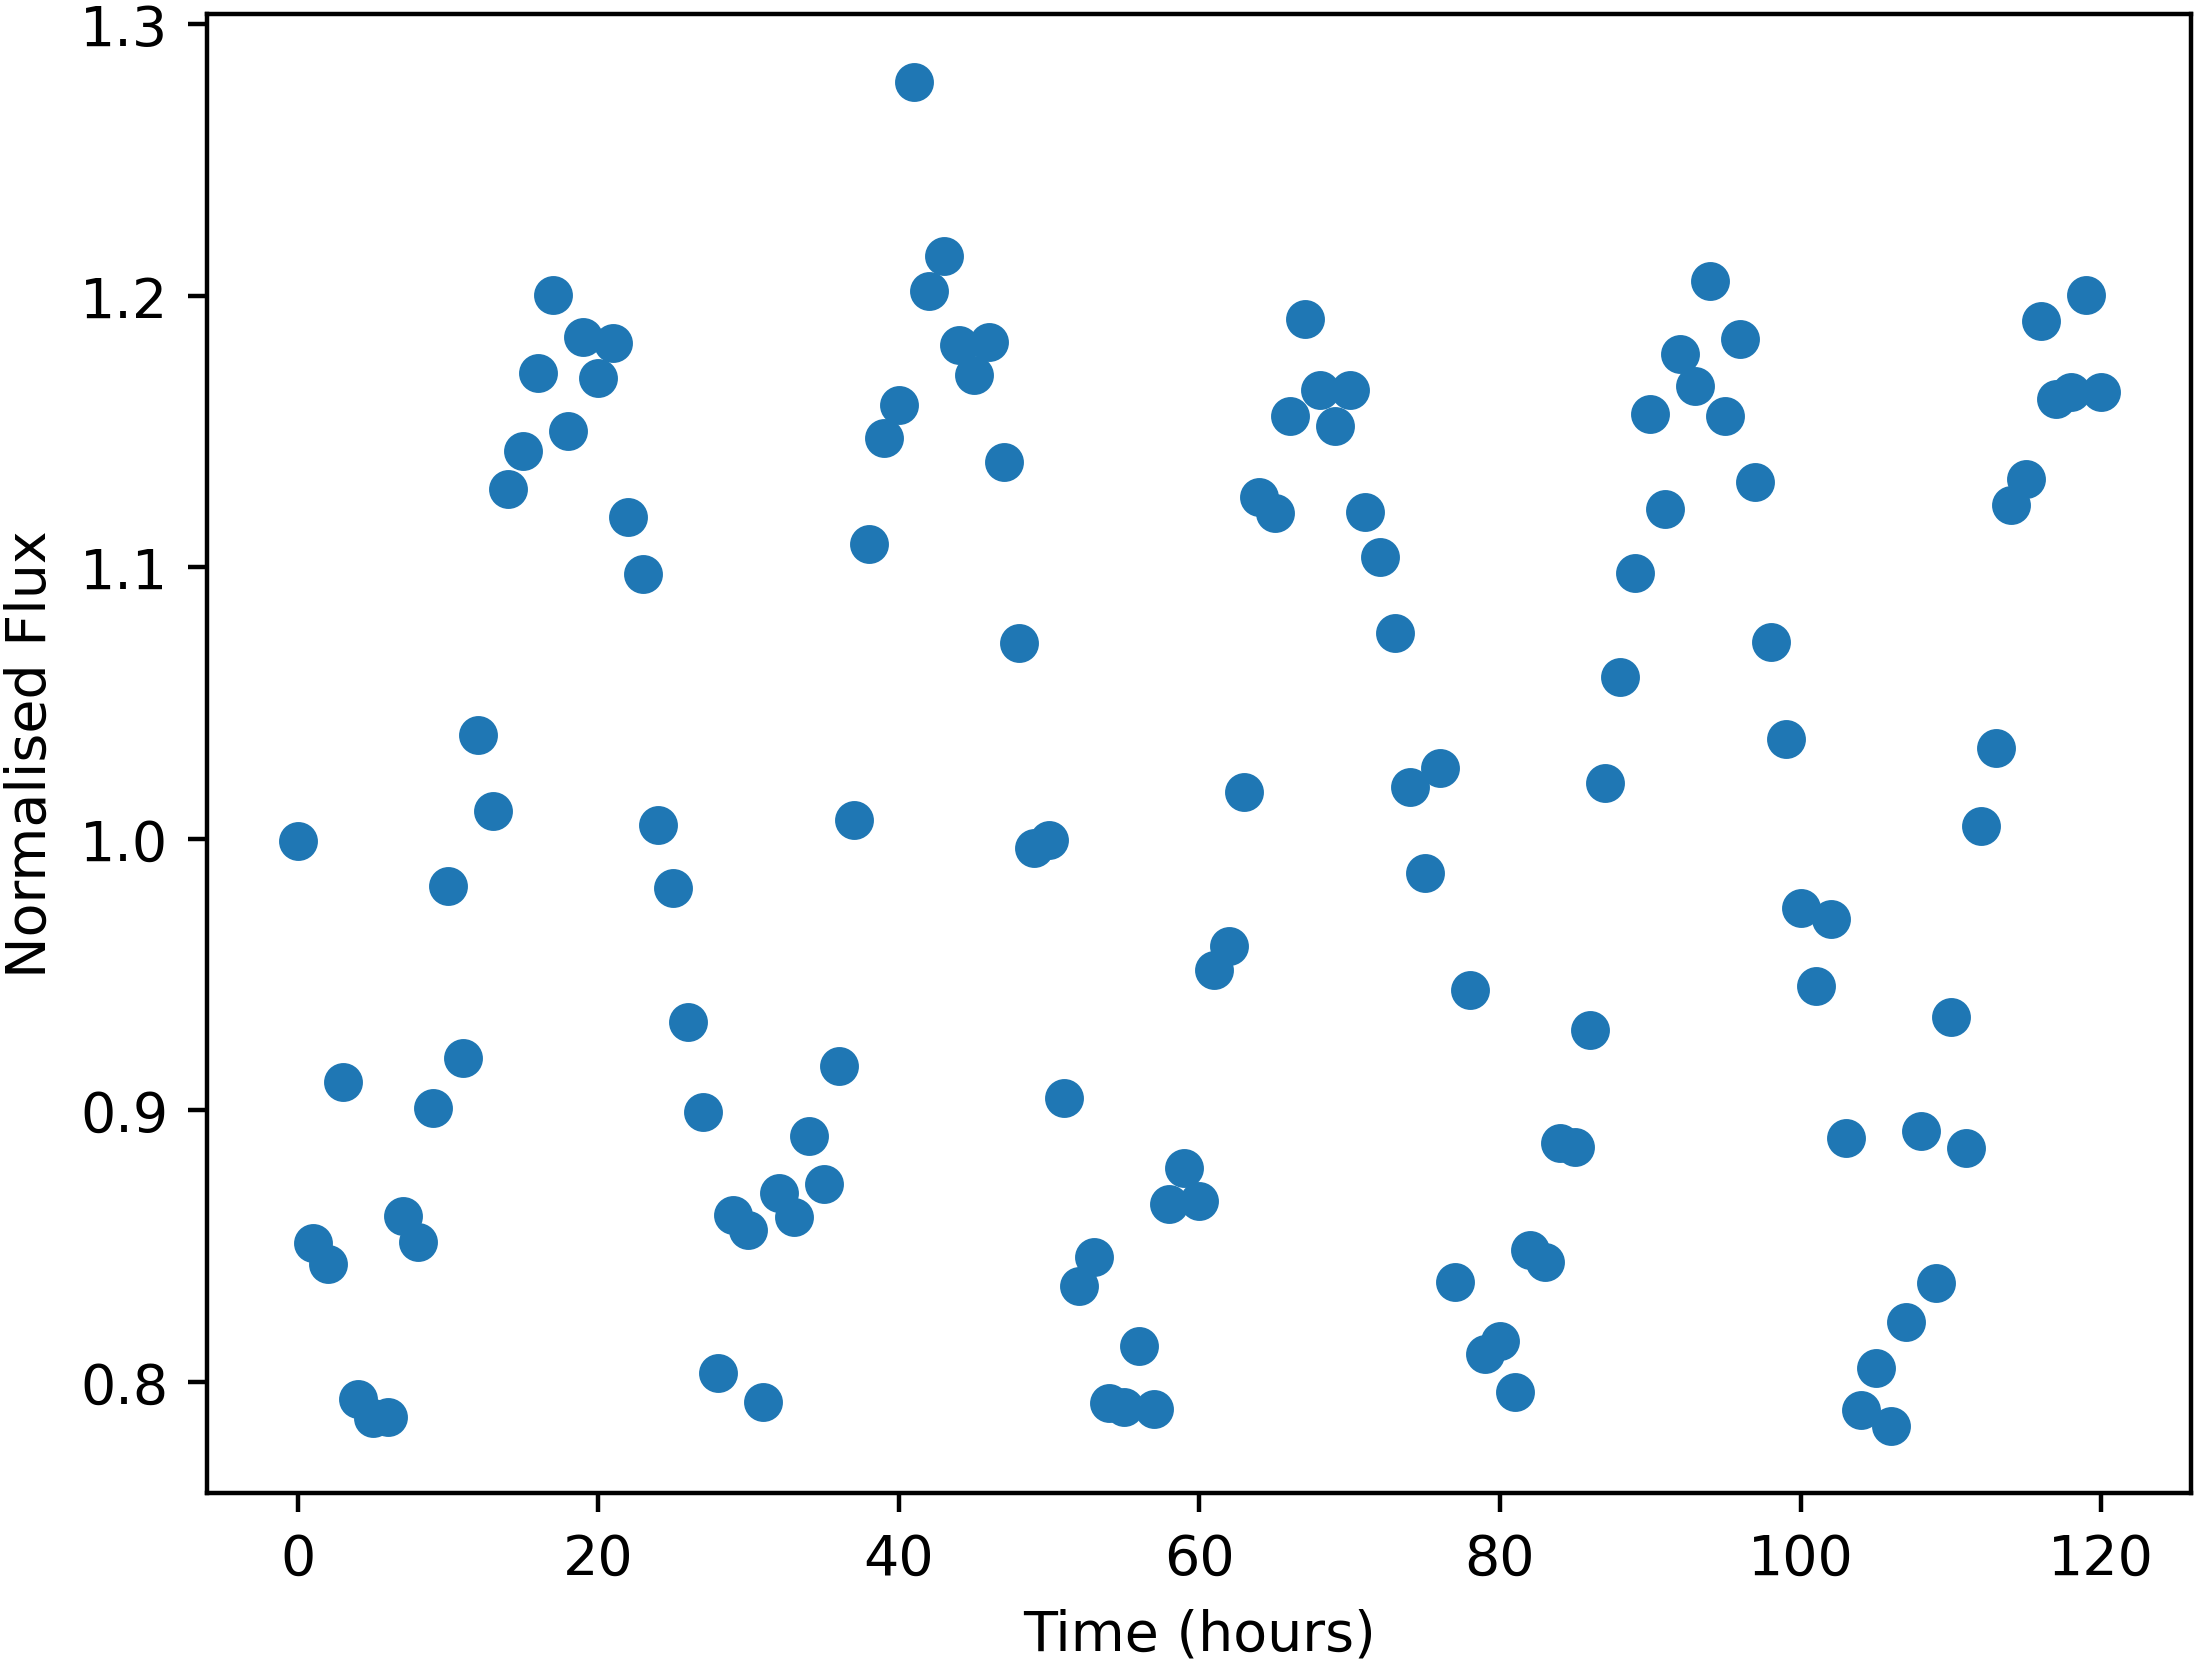

Values plotted in this chart, from the file beside it:
Time, NormalisedFlux
0.0, 0.999
1.0, 0.8511
2.0, 0.8435
3.0, 0.9104
4.0, 0.7935
5.0, 0.7865
6.0, 0.7868
7.0, 0.861
8.0, 0.8514
9.0, 0.9009
10.0, 0.9826
11.0, 0.9191
12.0, 1.038
13.0, 1.01
14.0, 1.129
15.0, 1.143
16.0, 1.172
17.0, 1.2
18.0, 1.15
19.0, 1.185
20.0, 1.17
21.0, 1.182
22.0, 1.118
23.0, 1.098
24.0, 1.005
25.0, 0.9818
26.0, 0.9323
27.0, 0.8993
28.0, 0.8031
29.0, 0.8613
30.0, 0.8558
31.0, 0.7923
32.0, 0.8695
33.0, 0.8605
34.0, 0.8903
35.0, 0.8728
36.0, 0.9163
37.0, 1.007
38.0, 1.109
39.0, 1.147
40.0, 1.16
41.0, 1.279
42.0, 1.202
43.0, 1.215
44.0, 1.182
45.0, 1.171
46.0, 1.183
47.0, 1.139
48.0, 1.072
49.0, 0.9967
50.0, 0.9996
51.0, 0.9045
52.0, 0.8352
53.0, 0.8458
54.0, 0.7921
55.0, 0.7907
56.0, 0.8133
57.0, 0.7899
58.0, 0.8655
59.0, 0.8787
... 61 more rows
